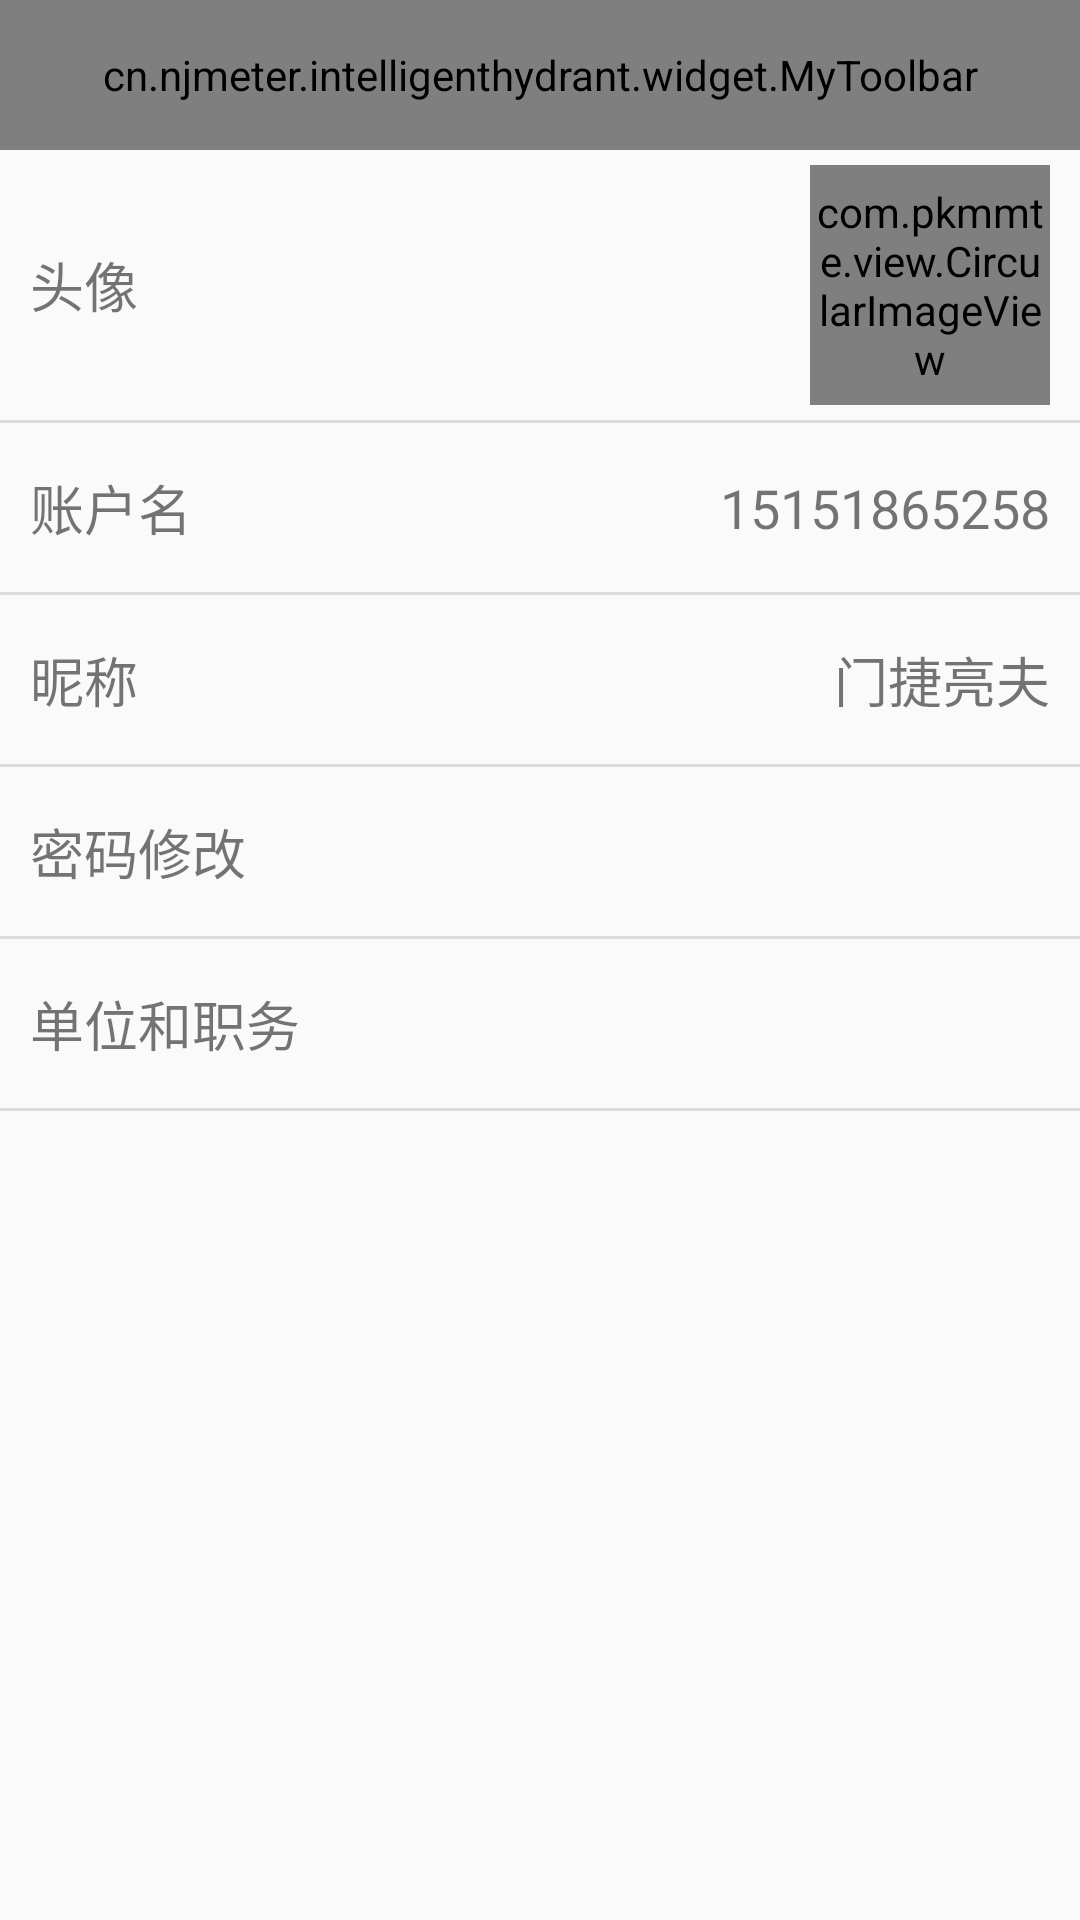

The Android layout XML behind this screen, and the referenced resources:
<!-- AndroidManifest.xml: application theme AppTheme -->
<!-- res/layout/activity_set_main_account.xml -->
<?xml version="1.0" encoding="utf-8"?>
<LinearLayout xmlns:android="http://schemas.android.com/apk/res/android"
    xmlns:app="http://schemas.android.com/apk/res-auto"
    android:id="@+id/ll_root"
    android:layout_width="match_parent"
    android:layout_height="match_parent"
    android:orientation="vertical">

    <cn.njmeter.intelligenthydrant.widget.MyToolbar
        android:id="@+id/myToolbar"
        android:layout_width="match_parent"
        android:layout_height="@dimen/dp_50"
        app:titleText="@string/app_name" />

    <LinearLayout
        android:layout_width="match_parent"
        android:layout_height="wrap_content"
        android:orientation="horizontal"
        android:paddingBottom="@dimen/dp_5"
        android:paddingTop="@dimen/dp_5">

        <TextView
            android:layout_width="0dp"
            android:layout_height="wrap_content"
            android:layout_gravity="center"
            android:layout_weight="1"
            android:padding="@dimen/dp_10"
            android:text="@string/ProfilePhoto"
            android:textSize="@dimen/sp_18" />

        <com.pkmmte.view.CircularImageView
            android:id="@+id/iv_userIcon"
            android:layout_width="@dimen/dp_80"
            android:layout_height="@dimen/dp_80"
            android:layout_marginEnd="@dimen/dp_10"
            android:layout_marginRight="@dimen/dp_10"
            android:scaleType="centerInside"
            android:src="@drawable/user_icon"
            app:border="true"
            app:border_color="#16F5F5F5"
            app:border_width="@dimen/dp_2"
            app:layout_collapseMode="parallax"
            app:layout_collapseParallaxMultiplier="-1"
            app:selector="true"
            app:selector_color="#4D000000"
            app:selector_stroke_color="#16F5F5F5"
            app:selector_stroke_width="@dimen/dp_4"
            app:shadow="false" />

    </LinearLayout>

    <View
        android:layout_width="match_parent"
        android:layout_height="@dimen/dp_1"
        android:background="@color/gray_slight" />

    <LinearLayout
        android:layout_width="match_parent"
        android:layout_height="wrap_content"
        android:orientation="horizontal"
        android:paddingBottom="@dimen/dp_5"
        android:paddingTop="@dimen/dp_5">

        <TextView
            android:layout_width="0dp"
            android:layout_height="wrap_content"
            android:layout_gravity="center"
            android:layout_weight="1"
            android:padding="@dimen/dp_10"
            android:text="@string/Account"
            android:textSize="@dimen/sp_18" />

        <TextView
            android:id="@+id/tv_userName"
            android:layout_width="wrap_content"
            android:layout_height="wrap_content"
            android:layout_gravity="center"
            android:padding="@dimen/dp_10"
            android:text="15151865258"
            android:textSize="@dimen/sp_18" />
    </LinearLayout>

    <View
        android:layout_width="match_parent"
        android:layout_height="@dimen/dp_1"
        android:background="@color/gray_slight" />

    <LinearLayout
        android:id="@+id/ll_nickName"
        android:layout_width="match_parent"
        android:layout_height="wrap_content"
        android:orientation="horizontal"
        android:paddingBottom="@dimen/dp_5"
        android:paddingTop="@dimen/dp_5">

        <TextView
            android:layout_width="0dp"
            android:layout_height="wrap_content"
            android:layout_gravity="center"
            android:layout_weight="1"
            android:padding="@dimen/dp_10"
            android:text="@string/Nickname"
            android:textSize="@dimen/sp_18" />

        <TextView
            android:id="@+id/tv_nickName"
            android:layout_width="wrap_content"
            android:layout_height="wrap_content"
            android:layout_gravity="center"
            android:drawableEnd="@mipmap/ic_arrow_right"
            android:drawablePadding="@dimen/dp_5"
            android:drawableRight="@mipmap/ic_arrow_right"
            android:padding="@dimen/dp_10"
            android:text="门捷亮夫"
            android:textSize="@dimen/sp_18" />
    </LinearLayout>

    <View
        android:layout_width="match_parent"
        android:layout_height="@dimen/dp_1"
        android:background="@color/gray_slight" />

    <LinearLayout
        android:id="@+id/ll_password"
        android:layout_width="match_parent"
        android:layout_height="wrap_content"
        android:orientation="horizontal"
        android:paddingBottom="@dimen/dp_5"
        android:paddingTop="@dimen/dp_5">

        <TextView
            android:layout_width="0dp"
            android:layout_height="wrap_content"
            android:layout_gravity="center"
            android:layout_weight="1"
            android:drawableEnd="@mipmap/ic_arrow_right"
            android:drawableRight="@mipmap/ic_arrow_right"
            android:padding="@dimen/dp_10"
            android:text="@string/ChangePassword"
            android:textSize="@dimen/sp_18" />
    </LinearLayout>

    <View
        android:layout_width="match_parent"
        android:layout_height="@dimen/dp_1"
        android:background="@color/gray_slight" />

    <LinearLayout
        android:id="@+id/ll_company"
        android:layout_width="match_parent"
        android:layout_height="wrap_content"
        android:orientation="horizontal"
        android:paddingBottom="@dimen/dp_5"
        android:paddingTop="@dimen/dp_5">

        <TextView
            android:layout_width="0dp"
            android:layout_height="wrap_content"
            android:layout_gravity="center"
            android:layout_weight="1"
            android:drawableEnd="@mipmap/ic_arrow_right"
            android:drawableRight="@mipmap/ic_arrow_right"
            android:padding="@dimen/dp_10"
            android:text="@string/UnitsAndPositions"
            android:textSize="@dimen/sp_18" />
    </LinearLayout>

    <View
        android:layout_width="match_parent"
        android:layout_height="@dimen/dp_1"
        android:background="@color/gray_slight" />
</LinearLayout>
<!-- resources referenced by this layout -->
<resources>
  <color name="gray_slight">#DCDCDC</color>
  <dimen name="dp_1">1dp</dimen>
  <dimen name="dp_10">10dp</dimen>
  <dimen name="dp_2">2dp</dimen>
  <dimen name="dp_4">4dp</dimen>
  <dimen name="dp_5">5dp</dimen>
  <dimen name="dp_50">50dp</dimen>
  <dimen name="dp_80">80dp</dimen>
  <dimen name="sp_18">18sp</dimen>
  <!-- drawable user_icon: webp bitmap (drawable-hdpi, 4960 bytes) -->
  <string name="Account">账户名</string>
  <string name="ChangePassword">密码修改</string>
  <string name="Nickname">昵称</string>
  <string name="ProfilePhoto">头像</string>
  <string name="UnitsAndPositions">单位和职务</string>
  <string name="app_name">智能消火栓</string>
  <style name="AppTheme" parent="Theme.AppCompat.Light.DarkActionBar">
          <item name="android:textAllCaps">false</item>
          <item name="android:windowActionBar">false</item>
          <item name="windowActionBar">false</item>
          <item name="android:windowAnimationStyle">@style/AnimationActivity</item>
          <item name="windowNoTitle">true</item>
          <item name="colorPrimary">@color/colorPrimary</item>
          <item name="colorPrimaryDark">@color/colorPrimaryDark</item>
          <item name="colorAccent">@color/colorAccent</item>
      </style>
  <style name="AnimationActivity" parent="@android:style/Animation.Activity">
          <item name="android:activityOpenEnterAnimation">@anim/right_in</item>
          // 新的activity创建进入效果
          <item name="android:activityOpenExitAnimation">@anim/left_out</item>
          // activity还没有finish()下退出效果
          <item name="android:activityCloseEnterAnimation">@anim/left_in</item>
          // 上一个activity返回进入效果
          <item name="android:activityCloseExitAnimation">@anim/right_out</item>
          // activity.finish()之后退出效果
      </style>
  <color name="colorPrimary">#262930</color>
  <color name="colorPrimaryDark">#262930</color>
  <color name="colorAccent">#60CED8</color>
</resources>
